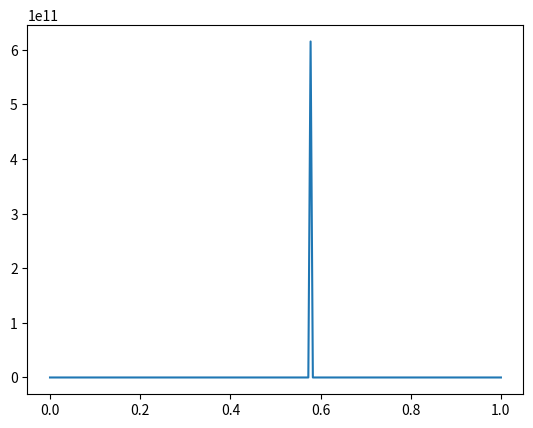

This figure's Python source:
import numpy as np
from scipy.integrate import odeint
import matplotlib.pyplot as plt


"""
The ODE we want to solve has the following form:
	g*V*(p_atm-p_He)-(m_b+m_p)*g+(1/2)*p_atm*y'^2*c_d*S = (m_He+m_b+m_p)*y''
To solve this second order ODE, we can go a change of variable z=y';
	g*V*(p_atm-p_He)-(m_b+m_p)*g+(1/2)*p_atm*z^2*c_d*S = (m_He+m_b+m_p)*z'
"""

#Balloon specs

#Radius of the balloon:
r =1
#Mass of ballon:
m_b=1
#Mass of payload:
m_p=1
#Mass of Helium:
m_He=1


#Physical parameter:

#Gravity of the Earth
g = 9.81
#Volume occupied by the balloon
V = (4/3*np.pi*r**3)
#density of helium
p_He=0.178     #kg/m^3
#density of air:
p_atm=1.2 #kg/m^3
#Reynold's constant
c_d=1
#Area of balloon
S=5


def dU_dx(U,z):
	"""
	Function that takes a derivative of the vector U=[y,z]. Therefore, it should return [y',z']
	"""
	return [U[1], (g*V*(p_atm-p_He)-(m_b+m_p)*g+(1/2)*p_atm*U[1]**2*c_d*S)/(m_He+m_b+m_p)]

#Initial condition
U0=[0,0]
ts = np.linspace(0,1,200)
Us = odeint(dU_dx,U0,ts)
ys = Us[:,1]
plt.plot(ts,ys)
plt.show()